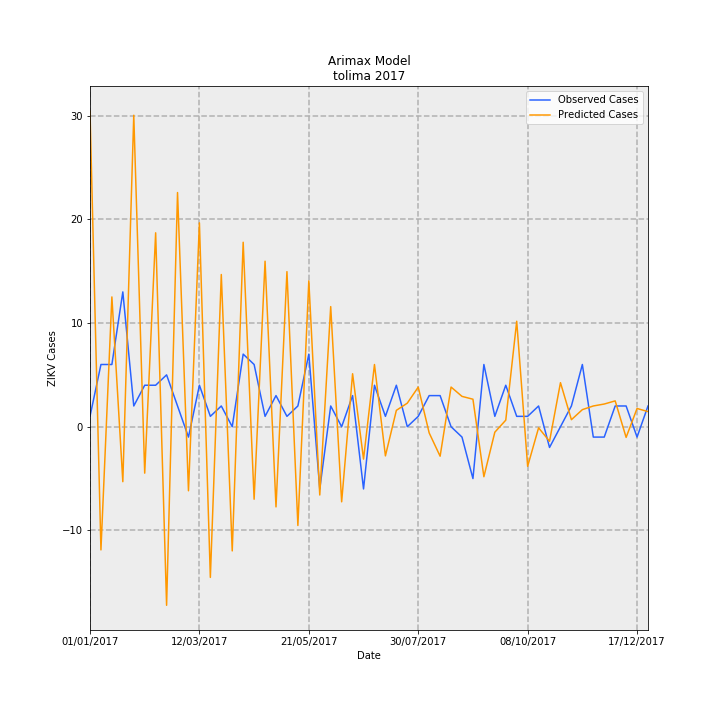

Values plotted in this chart, from the file beside it:
Date, predictions_incidence, observed_incidence, Predicted Cases, Observed Cases, error
01/01/2017, 2.161, 0.07101, 30.43, 1.0, -29.43
08/01/2017, -0.8434, 0.4261, -11.88, 6.0, 17.88
15/01/2017, 0.8887, 0.4261, 12.52, 6.0, -6.516
22/01/2017, -0.3763, 0.9231, -5.3, 13.0, 18.3
29/01/2017, 2.133, 0.142, 30.04, 2.0, -28.04
05/02/2017, -0.318, 0.284, -4.478, 4.0, 8.478
12/02/2017, 1.328, 0.284, 18.7, 4.0, -14.7
19/02/2017, -1.223, 0.355, -17.22, 5.0, 22.22
26/02/2017, 1.603, 0.142, 22.58, 2.0, -20.58
05/03/2017, -0.4386, -0.07101, -6.176, -1.0, 5.176
12/03/2017, 1.396, 0.284, 19.66, 4.0, -15.66
19/03/2017, -1.032, 0.07101, -14.53, 1.0, 15.53
26/03/2017, 1.042, 0.142, 14.68, 2.0, -12.68
02/04/2017, -0.8503, 0.0, -11.97, 0.0, 11.97
09/04/2017, 1.263, 0.4971, 17.79, 7, -10.79
16/04/2017, -0.4965, 0.4261, -6.992, 6.0, 12.99
23/04/2017, 1.133, 0.07101, 15.96, 1.0, -14.96
30/04/2017, -0.549, 0.213, -7.731, 3.0, 10.73
07/05/2017, 1.062, 0.07101, 14.95, 1.0, -13.95
14/05/2017, -0.6762, 0.142, -9.523, 2.0, 11.52
21/05/2017, 0.9989, 0.4971, 14.07, 7, -7.067
28/05/2017, -0.4676, -0.4261, -6.585, -6.0, 0.5852
04/06/2017, 0.8224, 0.142, 11.58, 2.0, -9.582
11/06/2017, -0.5142, 0.0, -7.241, 0.0, 7.241
18/06/2017, 0.3627, 0.213, 5.108, 3.0, -2.108
25/06/2017, -0.2217, -0.4261, -3.122, -6.0, -2.878
02/07/2017, 0.426, 0.284, 5.999, 4.0, -1.999
09/07/2017, -0.1997, 0.07101, -2.813, 1.0, 3.813
16/07/2017, 0.1121, 0.284, 1.578, 4.0, 2.422
23/07/2017, 0.1613, 0.0, 2.272, 0.0, -2.272
30/07/2017, 0.2712, 0.07101, 3.819, 1.0, -2.819
06/08/2017, -0.04241, 0.213, -0.5973, 3.0, 3.597
13/08/2017, -0.202, 0.213, -2.844, 3.0, 5.844
20/08/2017, 0.2716, 0.0, 3.825, 0.0, -3.825
27/08/2017, 0.2077, -0.07101, 2.925, -1.0, -3.925
03/09/2017, 0.1883, -0.355, 2.652, -5.0, -7.652
10/09/2017, -0.3424, 0.4261, -4.822, 6.0, 10.82
17/09/2017, -0.03746, 0.07101, -0.5276, 1.0, 1.528
24/09/2017, 0.04493, 0.284, 0.6328, 4.0, 3.367
01/10/2017, 0.7222, 0.07101, 10.17, 1.0, -9.171
08/10/2017, -0.2712, 0.07101, -3.819, 1.0, 4.819
15/10/2017, -0.00746, 0.142, -0.1051, 2.0, 2.105
22/10/2017, -0.09961, -0.142, -1.403, -2.0, -0.5972
29/10/2017, 0.3017, 0.0, 4.249, 0.0, -4.249
05/11/2017, 0.04803, 0.142, 0.6764, 2.0, 1.324
12/11/2017, 0.1169, 0.4261, 1.646, 6.0, 4.354
19/11/2017, 0.142, -0.07101, 2, -1.0, -3
26/11/2017, 0.1554, -0.07101, 2.188, -1.0, -3.188
03/12/2017, 0.1769, 0.142, 2.491, 2.0, -0.4908
10/12/2017, -0.07308, 0.142, -1.029, 2.0, 3.029
17/12/2017, 0.1249, -0.07101, 1.759, -1.0, -2.759
24/12/2017, 0.1035, 0.142, 1.458, 2.0, 0.5423
